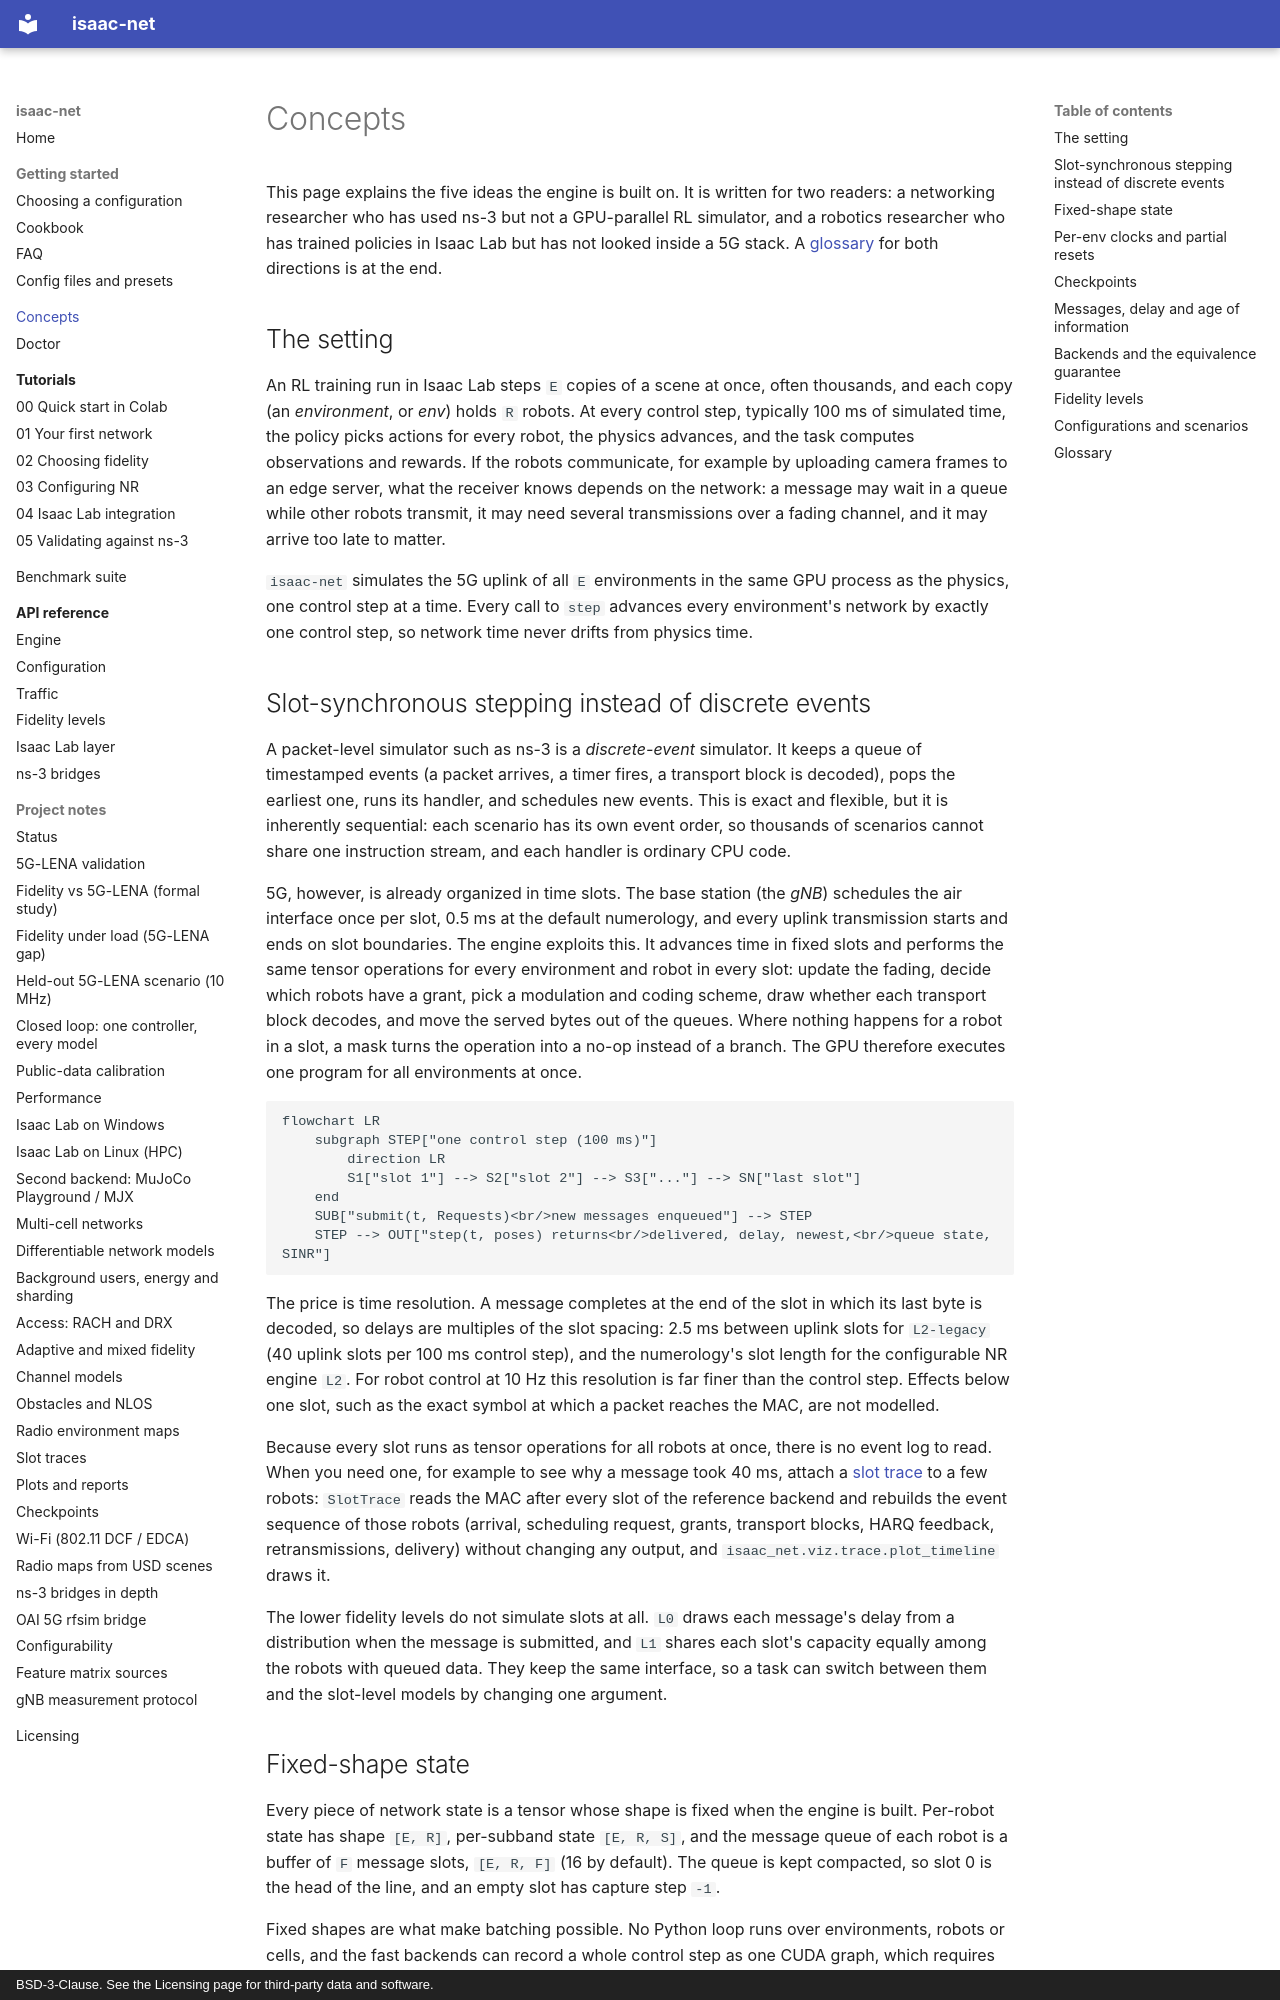

repository: ZzZTripleZzZ/isaac-net · page: concepts/index.html · generator: mkdocs · copyright: BSD-3-Clause. See the Licensing page for third-party data and software.

# Concepts

This page explains the five ideas the engine is built on. It is written for two readers: a networking researcher who has used ns-3 but not a GPU-parallel RL simulator, and a robotics researcher who has trained policies in Isaac Lab but has not looked inside a 5G stack. A [glossary](#glossary) for both directions is at the end.

## The setting

An RL training run in Isaac Lab steps `E` copies of a scene at once, often thousands, and each copy (an *environment*, or *env*) holds `R` robots. At every control step, typically 100 ms of simulated time, the policy picks actions for every robot, the physics advances, and the task computes observations and rewards. If the robots communicate, for example by uploading camera frames to an edge server, what the receiver knows depends on the network: a message may wait in a queue while other robots transmit, it may need several transmissions over a fading channel, and it may arrive too late to matter.

`isaac-net` simulates the 5G uplink of all `E` environments in the same GPU process as the physics, one control step at a time. Every call to `step` advances every environment's network by exactly one control step, so network time never drifts from physics time.

## Slot-synchronous stepping instead of discrete events

A packet-level simulator such as ns-3 is a *discrete-event* simulator. It keeps a queue of timestamped events (a packet arrives, a timer fires, a transport block is decoded), pops the earliest one, runs its handler, and schedules new events. This is exact and flexible, but it is inherently sequential: each scenario has its own event order, so thousands of scenarios cannot share one instruction stream, and each handler is ordinary CPU code.

5G, however, is already organized in time slots. The base station (the *gNB*) schedules the air interface once per slot, 0.5 ms at the default numerology, and every uplink transmission starts and ends on slot boundaries. The engine exploits this. It advances time in fixed slots and performs the same tensor operations for every environment and robot in every slot: update the fading, decide which robots have a grant, pick a modulation and coding scheme, draw whether each transport block decodes, and move the served bytes out of the queues. Where nothing happens for a robot in a slot, a mask turns the operation into a no-op instead of a branch. The GPU therefore executes one program for all environments at once.

```mermaid
flowchart LR
    subgraph STEP["one control step (100 ms)"]
        direction LR
        S1["slot 1"] --> S2["slot 2"] --> S3["..."] --> SN["last slot"]
    end
    SUB["submit(t, Requests)<br/>new messages enqueued"] --> STEP
    STEP --> OUT["step(t, poses) returns<br/>delivered, delay, newest,<br/>queue state, SINR"]
```

The price is time resolution. A message completes at the end of the slot in which its last byte is decoded, so delays are multiples of the slot spacing: 2.5 ms between uplink slots for `L2-legacy` (40 uplink slots per 100 ms control step), and the numerology's slot length for the configurable NR engine `L2`. For robot control at 10 Hz this resolution is far finer than the control step. Effects below one slot, such as the exact symbol at which a packet reaches the MAC, are not modelled.

Because every slot runs as tensor operations for all robots at once, there is no event log to read. When you need one, for example to see why a message took 40 ms, attach a [slot trace](trace.md) to a few robots: `SlotTrace` reads the MAC after every slot of the reference backend and rebuilds the event sequence of those robots (arrival, scheduling request, grants, transport blocks, HARQ feedback, retransmissions, delivery) without changing any output, and `isaac_net.viz.trace.plot_timeline` draws it.

The lower fidelity levels do not simulate slots at all. `L0` draws each message's delay from a distribution when the message is submitted, and `L1` shares each slot's capacity equally among the robots with queued data. They keep the same interface, so a task can switch between them and the slot-level models by changing one argument.
